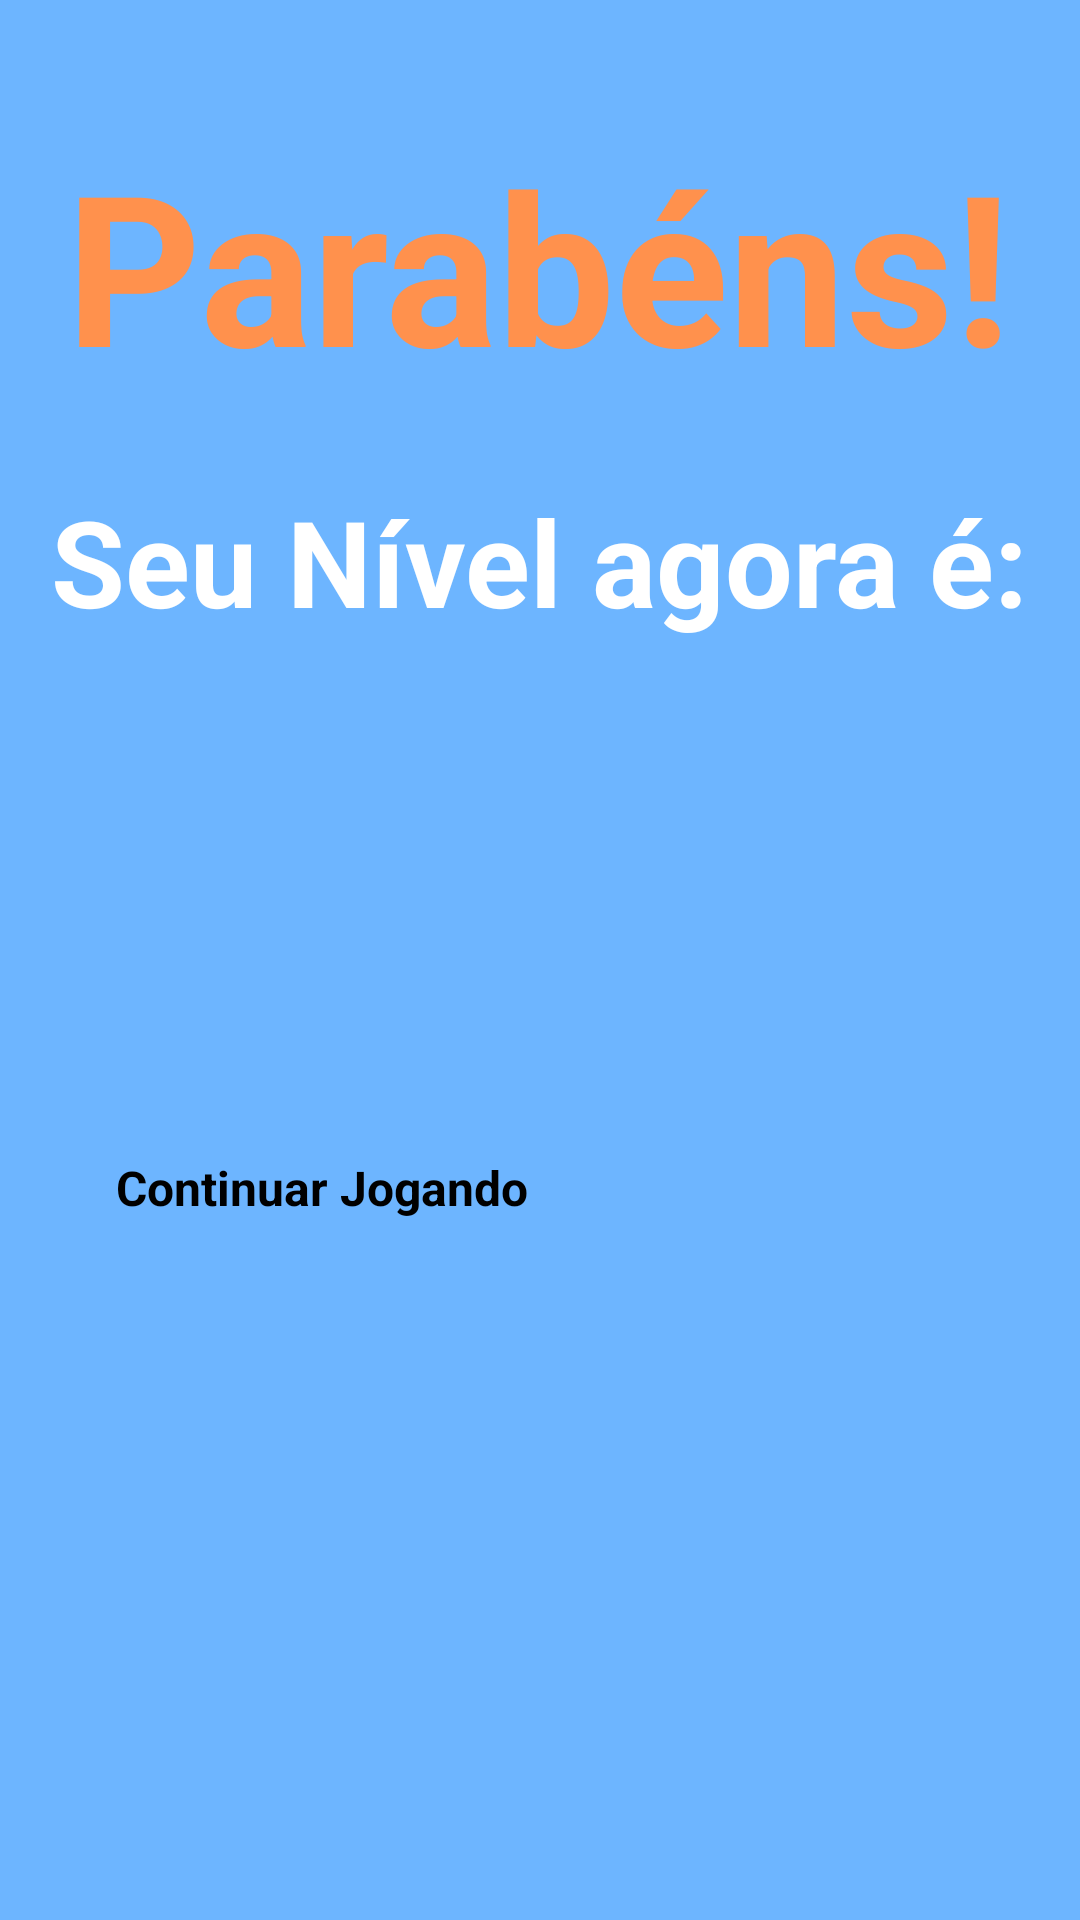

Write the Android layout XML for this screen, with the resource values it uses.
<!-- AndroidManifest.xml: application theme Theme.LoopGame -->
<!-- res/layout/activity_resultado_nivel_b.xml -->
<?xml version="1.0" encoding="utf-8"?>
<androidx.constraintlayout.widget.ConstraintLayout xmlns:android="http://schemas.android.com/apk/res/android"
    xmlns:app="http://schemas.android.com/apk/res-auto"
    xmlns:tools="http://schemas.android.com/tools"
    android:layout_width="match_parent"
    android:layout_height="match_parent"
    android:background="@color/cian"
    tools:context=".ResultadoNivelB">

    <ImageButton
        android:id="@+id/BtnImgRetornarParaHome_ResultadoNivelB"
        android:layout_width="76dp"
        android:layout_height="74dp"
        app:layout_constraintBottom_toBottomOf="parent"
        app:layout_constraintEnd_toEndOf="parent"
        app:layout_constraintHorizontal_bias="0.089"
        app:layout_constraintStart_toStartOf="parent"
        app:layout_constraintTop_toTopOf="parent"
        app:layout_constraintVertical_bias="0.939"
        app:srcCompat="@drawable/seta" />

    <Button
        android:id="@+id/BtnContinuarJogando_ResultadoNivelB"
        android:layout_width="283dp"
        android:layout_height="55dp"
        android:backgroundTint="@color/orange"
        android:text="Continuar Jogando"
        android:textSize="16sp"
        android:textStyle="bold"
        app:layout_constraintBottom_toBottomOf="parent"
        app:layout_constraintEnd_toEndOf="parent"
        app:layout_constraintStart_toStartOf="parent"
        app:layout_constraintTop_toBottomOf="@+id/imageView14"
        app:layout_constraintVertical_bias="0.245" />

    <TextView
        android:id="@+id/textView18"
        android:layout_width="wrap_content"
        android:layout_height="wrap_content"
        android:text="Parabéns!"
        android:textColor="@color/orange"
        android:textSize="70sp"
        android:textStyle="bold"
        app:layout_constraintBottom_toBottomOf="parent"
        app:layout_constraintEnd_toEndOf="parent"
        app:layout_constraintHorizontal_bias="0.496"
        app:layout_constraintStart_toStartOf="parent"
        app:layout_constraintTop_toTopOf="parent"
        app:layout_constraintVertical_bias="0.076" />

    <TextView
        android:id="@+id/textView19"
        android:layout_width="wrap_content"
        android:layout_height="wrap_content"
        android:text="Seu Nível agora é:"
        android:textColor="@color/white"
        android:textSize="40sp"
        android:textStyle="bold"
        app:layout_constraintBottom_toBottomOf="parent"
        app:layout_constraintEnd_toEndOf="parent"
        app:layout_constraintHorizontal_bias="0.496"
        app:layout_constraintStart_toStartOf="parent"
        app:layout_constraintTop_toBottomOf="@+id/textView18"
        app:layout_constraintVertical_bias="0.057" />

    <ImageView
        android:id="@+id/imageView14"
        android:layout_width="wrap_content"
        android:layout_height="wrap_content"
        app:layout_constraintBottom_toBottomOf="parent"
        app:layout_constraintEnd_toEndOf="parent"
        app:layout_constraintStart_toStartOf="parent"
        app:layout_constraintTop_toTopOf="parent"
        app:srcCompat="@drawable/bgrande" />
</androidx.constraintlayout.widget.ConstraintLayout>
<!-- resources referenced by this layout -->
<resources>
  <color name="cian">#6DB5FF</color>
  <color name="orange">#FF914D</color>
  <color name="white">#FFFFFFFF</color>
</resources>
